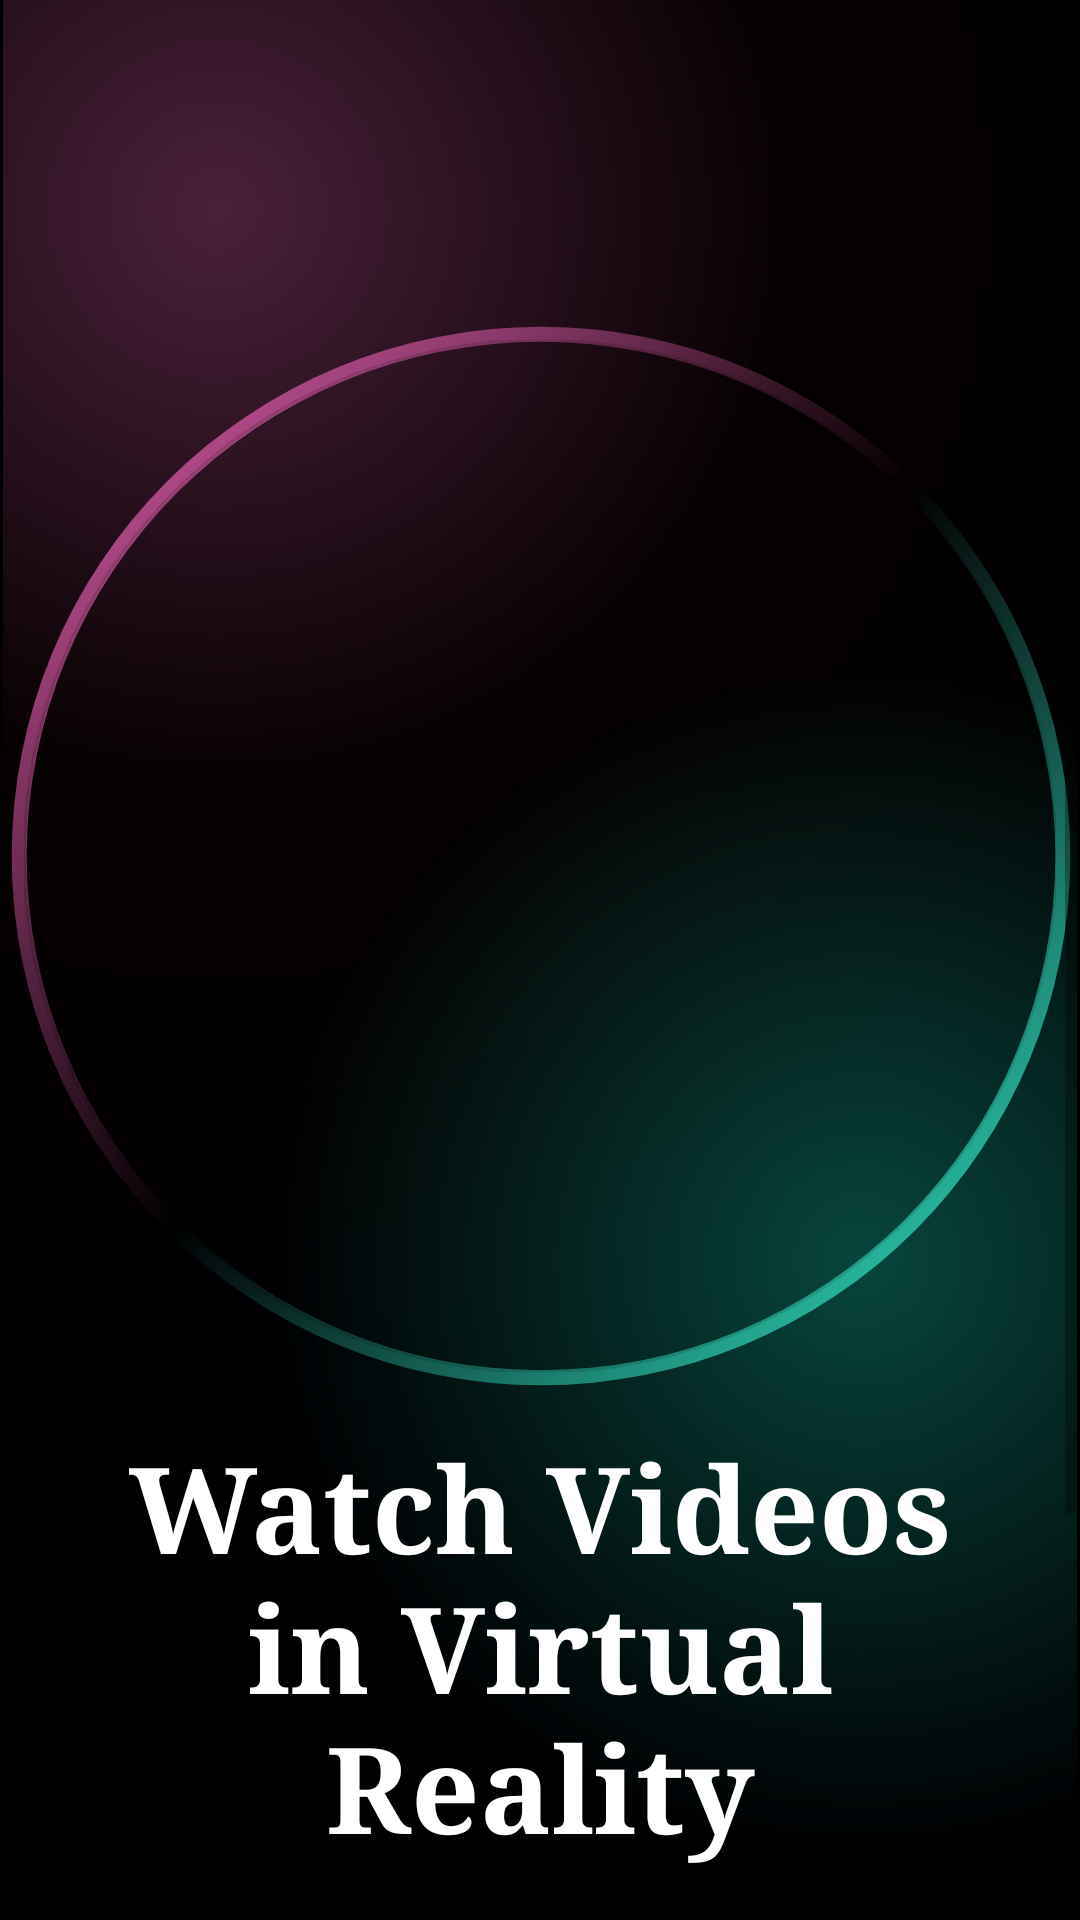

Write the Android layout XML for this screen, with the resource values it uses.
<!-- AndroidManifest.xml: application theme Theme.MoviesApp -->
<!-- res/layout/activity_intro.xml -->
<?xml version="1.0" encoding="utf-8"?>
<androidx.constraintlayout.widget.ConstraintLayout xmlns:android="http://schemas.android.com/apk/res/android"
    xmlns:app="http://schemas.android.com/apk/res-auto"
    xmlns:tools="http://schemas.android.com/tools"
    android:id="@+id/ConstrainLayout"
    android:layout_width="match_parent"
    android:layout_height="match_parent"
    android:background="@color/black"
    tools:context=".IntroActivity">

    <ScrollView
        android:layout_width="0dp"
        android:layout_height="0dp"
        android:layout_marginStart="1dp"
        android:layout_marginEnd="1dp"
        android:backgroundTint="@color/black"
        app:layout_constraintBottom_toBottomOf="parent"
        app:layout_constraintEnd_toEndOf="parent"
        app:layout_constraintStart_toStartOf="parent"
        app:layout_constraintTop_toTopOf="parent">

        <LinearLayout
            android:layout_width="match_parent"
            android:layout_height="wrap_content"
            android:orientation="vertical">

            <androidx.constraintlayout.widget.ConstraintLayout
                android:layout_width="match_parent"
                android:layout_height="700dp"
                android:background="@drawable/gradient_color">

                <ImageView
                    android:id="@+id/imageView2"
                    android:layout_width="360dp"
                    android:layout_height="360dp"
                    app:layout_constraintBottom_toBottomOf="parent"
                    app:layout_constraintEnd_toEndOf="parent"
                    app:layout_constraintStart_toStartOf="parent"
                    app:layout_constraintTop_toTopOf="parent"
                    app:layout_constraintVertical_bias="0.31"
                    app:srcCompat="@drawable/circle_gradient" />

                <com.google.android.material.imageview.ShapeableImageView
                    android:layout_width="0dp"
                    android:layout_height="0dp"
                    android:layout_margin="8dp"
                    app:layout_constraintBottom_toBottomOf="@+id/imageView2"
                    app:layout_constraintEnd_toEndOf="@+id/imageView2"
                    app:layout_constraintStart_toStartOf="@+id/imageView2"
                    app:layout_constraintTop_toTopOf="@+id/imageView2"
                    app:shapeAppearanceOverlay="@style/roundedImageRounded"
                    app:srcCompat="@drawable/woman"
                    app:strokeWidth="1dp"
                    tools:srcCompat="@drawable/woman" />

                <TextView
                    android:id="@+id/textView6"
                    android:layout_width="0dp"
                    android:layout_height="wrap_content"
                    android:layout_marginStart="20dp"
                    android:layout_marginTop="10dp"
                    android:layout_marginEnd="20dp"
                    android:fontFamily="serif"
                    android:text="@string/intro_text1"
                    android:textAlignment="center"
                    android:textColor="@color/white"
                    android:textSize="40sp"
                    android:textStyle="bold"
                    app:layout_constraintEnd_toEndOf="parent"
                    app:layout_constraintStart_toStartOf="parent"
                    app:layout_constraintTop_toBottomOf="@+id/imageView2" />

                <TextView
                    android:id="@+id/textView7"
                    android:layout_width="0dp"
                    android:layout_height="wrap_content"
                    android:layout_marginStart="25dp"
                    android:layout_marginTop="20dp"
                    android:layout_marginEnd="25dp"
                    android:text="@string/intro_text2"
                    android:textAlignment="center"
                    android:textColor="@color/white"
                    android:textSize="20sp"
                    app:layout_constraintEnd_toEndOf="parent"
                    app:layout_constraintStart_toStartOf="parent"
                    app:layout_constraintTop_toBottomOf="@+id/textView6" />
            </androidx.constraintlayout.widget.ConstraintLayout>

            <androidx.constraintlayout.widget.ConstraintLayout
                android:layout_width="300dp"
                android:layout_height="match_parent"
                android:layout_marginStart="64dp"
                android:layout_marginEnd="64dp"
                android:background="@drawable/backgroun_gradiant2">

                <androidx.appcompat.widget.AppCompatButton
                    android:id="@+id/button"
                    style="@android:style/Widget.Button"
                    android:layout_width="200dp"
                    android:layout_height="wrap_content"
                    android:layout_margin="32dp"
                    android:background="@drawable/btn_background"
                    android:fontFamily="serif-monospace"
                    android:text="@string/intro_button"
                    android:textAlignment="center"
                    android:textColor="@color/white"
                    android:textSize="20sp"
                    android:textStyle="bold"
                    app:layout_constraintBottom_toBottomOf="parent"
                    app:layout_constraintEnd_toEndOf="parent"
                    app:layout_constraintStart_toStartOf="parent"
                    app:layout_constraintTop_toTopOf="parent" />
            </androidx.constraintlayout.widget.ConstraintLayout>
        </LinearLayout>
    </ScrollView>

</androidx.constraintlayout.widget.ConstraintLayout>
<!-- resources referenced by this layout -->
<resources>
  <color name="black">#FF000000</color>
  <color name="white">#FFFFFFFF</color>
  <!-- drawable backgroun_gradiant2 (drawable) -->
  <?xml version="1.0" encoding="utf-8"?>
  <layer-list xmlns:android="http://schemas.android.com/apk/res/android">
  <item>
      <shape>
          <gradient android:startColor="#507c3660"
              android:endColor="#040000"
              android:centerColor="#000002"
              android:centerX="0.3"
              android:centerY="0.5"
              android:gradientRadius="100%p"
              android:type="radial"/>
      </shape>
  </item>
      <item>
          <shape>
              <gradient
                  android:centerColor="@android:color/transparent"
                  android:endColor="@android:color/transparent"
                  android:gradientRadius="100%p"
                  android:startColor="#300f8a75"
                  android:type="radial"
                  />
          </shape>
      </item>
      <item>
          <shape>
              <gradient android:centerX="0.7"
                  android:centerY="0.5"
                  android:startColor="#400f8a75"
                  android:centerColor="@android:color/transparent"
                  android:endColor="@android:color/transparent"
                  android:type="radial"
                  android:gradientRadius="100%p"
                  />
          </shape>
      </item>
  </layer-list>
  <!-- drawable circle_gradient (drawable) -->
  <?xml version="1.0" encoding="utf-8"?>
  <shape xmlns:android="http://schemas.android.com/apk/res/android"
      android:shape="ring"
      android:thickness="5dp"
      android:innerRadiusRatio="2.1"
      android:useLevel="false"
      >
  
      <gradient android:startColor="#e45eb0"
          android:endColor="#34e3c4"
          android:centerColor="@android:color/transparent"
          android:angle="315"/>
  
  </shape>
  <!-- drawable gradient_color (drawable) -->
  <?xml version="1.0" encoding="utf-8"?>
  <layer-list xmlns:android="http://schemas.android.com/apk/res/android">
  <item>
      <shape>
          <gradient android:startColor="#997c3660"
              android:centerColor="#050000"
              android:endColor="#000002"
              android:type="radial"
              android:gradientRadius="110%p"
              android:centerX="0.2"
              android:centerY="0.1"/>
      </shape>
  </item>
      <item>
          <shape>
              <gradient android:startColor="#800f8a75"
                  android:centerColor="@android:color/transparent"
                  android:endColor="@android:color/transparent"
                  android:gradientRadius="110%p"
                  android:centerY="0.6"
                  android:centerX="0.8"
                  android:type="radial"/>
          </shape>
      </item>
  </layer-list>
  <string name="intro_button">Get In</string>
  <string name="intro_text1">Watch Videos in Virtual Reality</string>
  <string name="intro_text2">Download and watch offline wherever you are</string>
  <style name="roundedImageRounded">
          <item name="cornerFamily">rounded</item>
          <item name="cornerSize">50%</item>
      </style>
  <style name="Theme.MoviesApp" parent="Base.Theme.MoviesApp" />
  <style name="Base.Theme.MoviesApp" parent="Theme.MaterialComponents.DayNight.NoActionBar">
          
          
      </style>
</resources>
